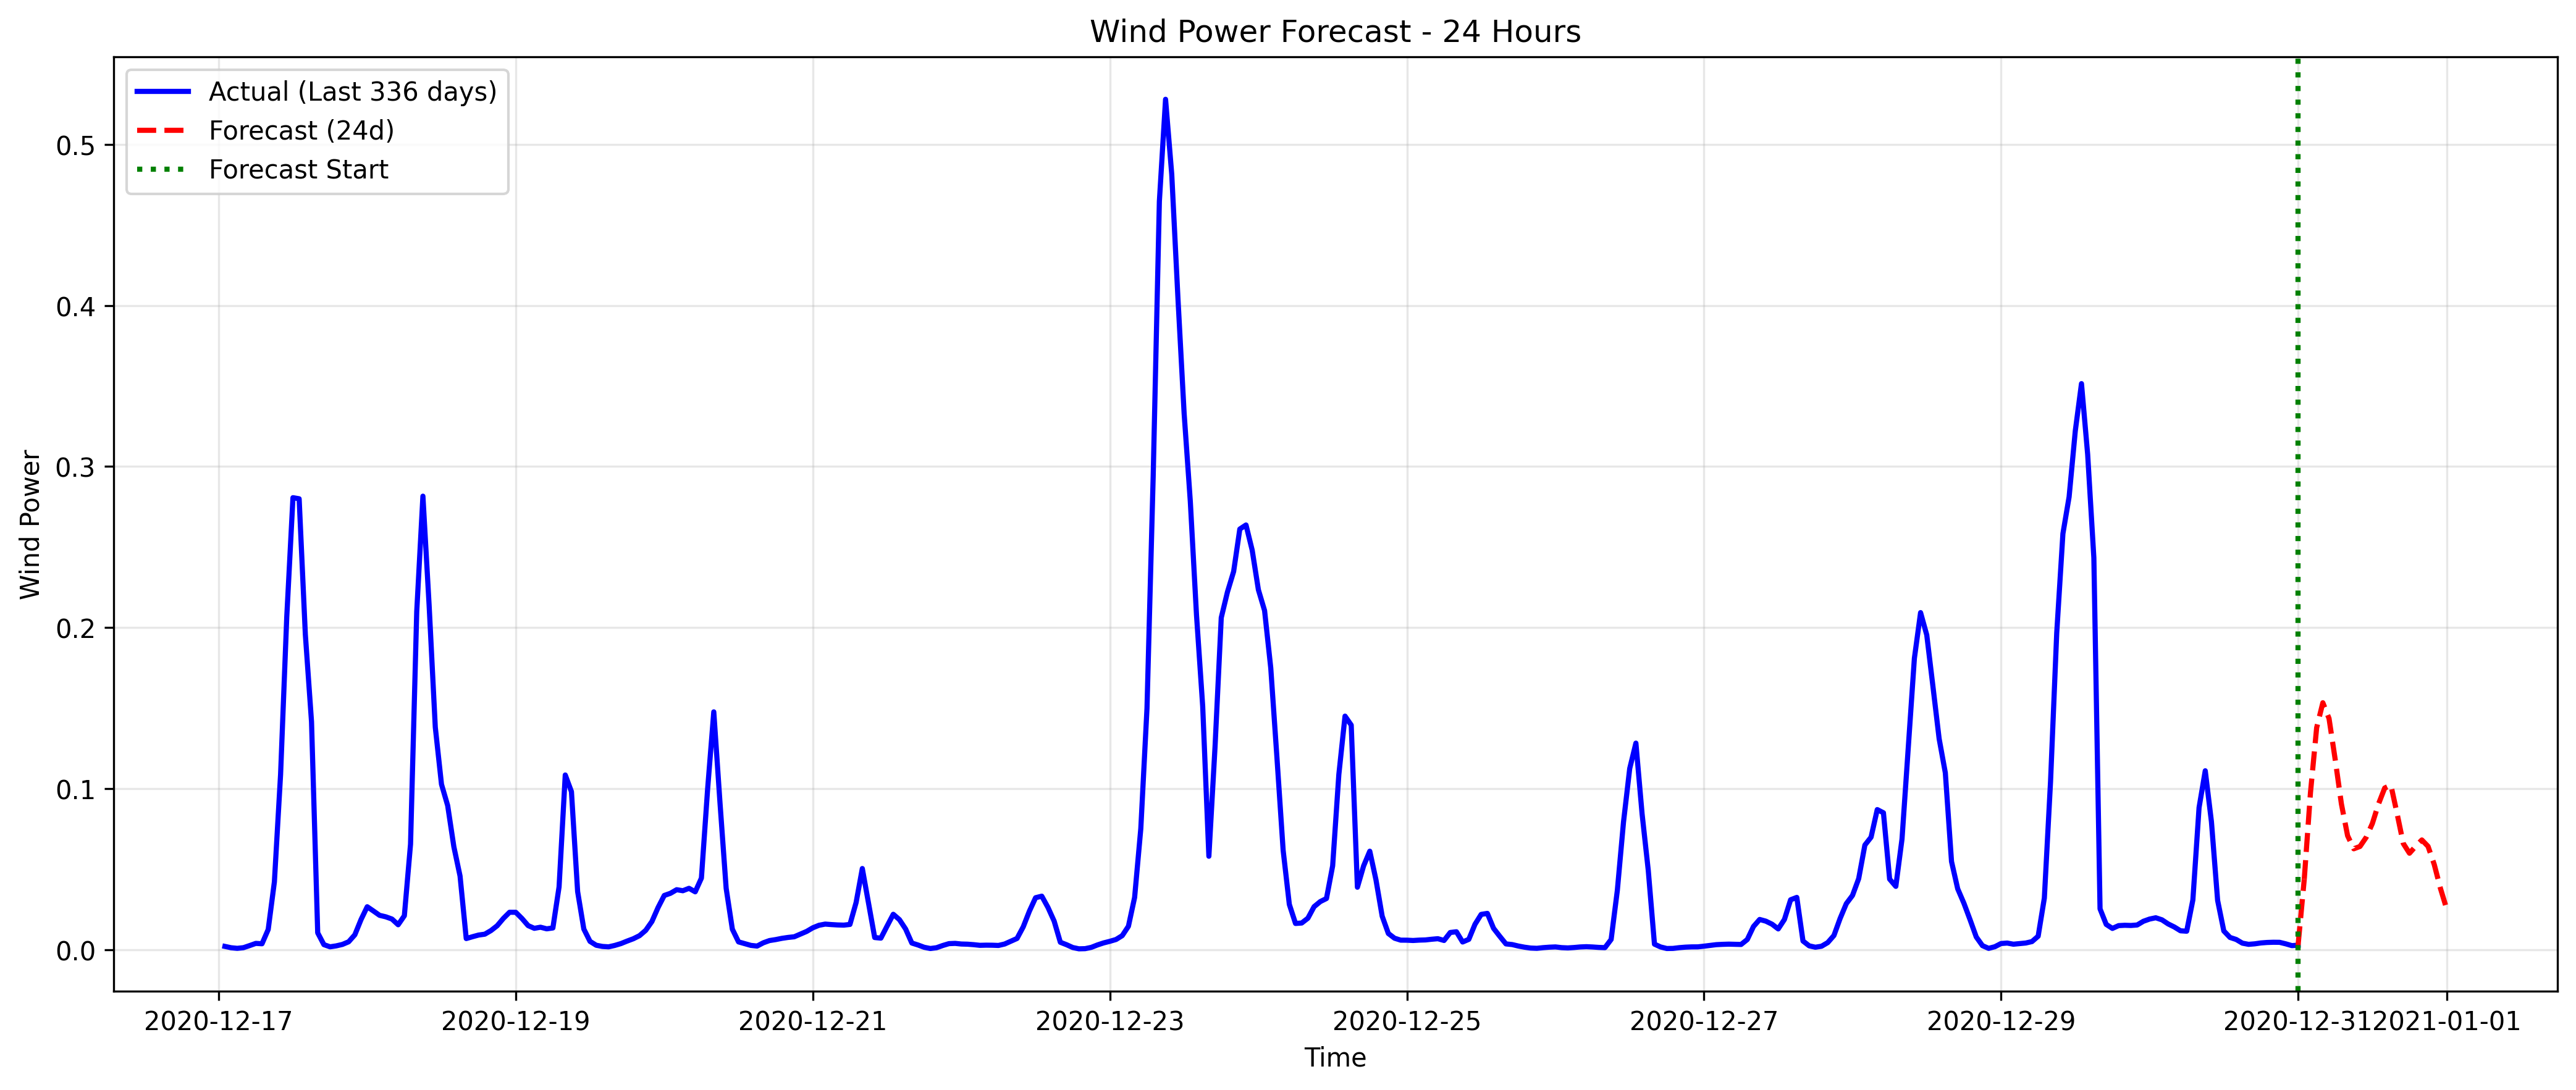

The table this chart was drawn from, first rows:
datetime, forecasted_wind_power
2020-12-31 01:00:00, 0.04388
2020-12-31 02:00:00, 0.09752
2020-12-31 03:00:00, 0.1379
2020-12-31 04:00:00, 0.1534
2020-12-31 05:00:00, 0.1436
2020-12-31 06:00:00, 0.1181
2020-12-31 07:00:00, 0.09059
2020-12-31 08:00:00, 0.07085
2020-12-31 09:00:00, 0.06273
2020-12-31 10:00:00, 0.06418
2020-12-31 11:00:00, 0.06981
2020-12-31 12:00:00, 0.0784
2020-12-31 13:00:00, 0.09061
2020-12-31 14:00:00, 0.1005
2020-12-31 15:00:00, 0.1022
2020-12-31 16:00:00, 0.08453
2020-12-31 17:00:00, 0.06601
2020-12-31 18:00:00, 0.05997
2020-12-31 19:00:00, 0.06432
2020-12-31 20:00:00, 0.06821
2020-12-31 21:00:00, 0.06424
2020-12-31 22:00:00, 0.05301
2020-12-31 23:00:00, 0.0382
2021-01-01 00:00:00, 0.02554
